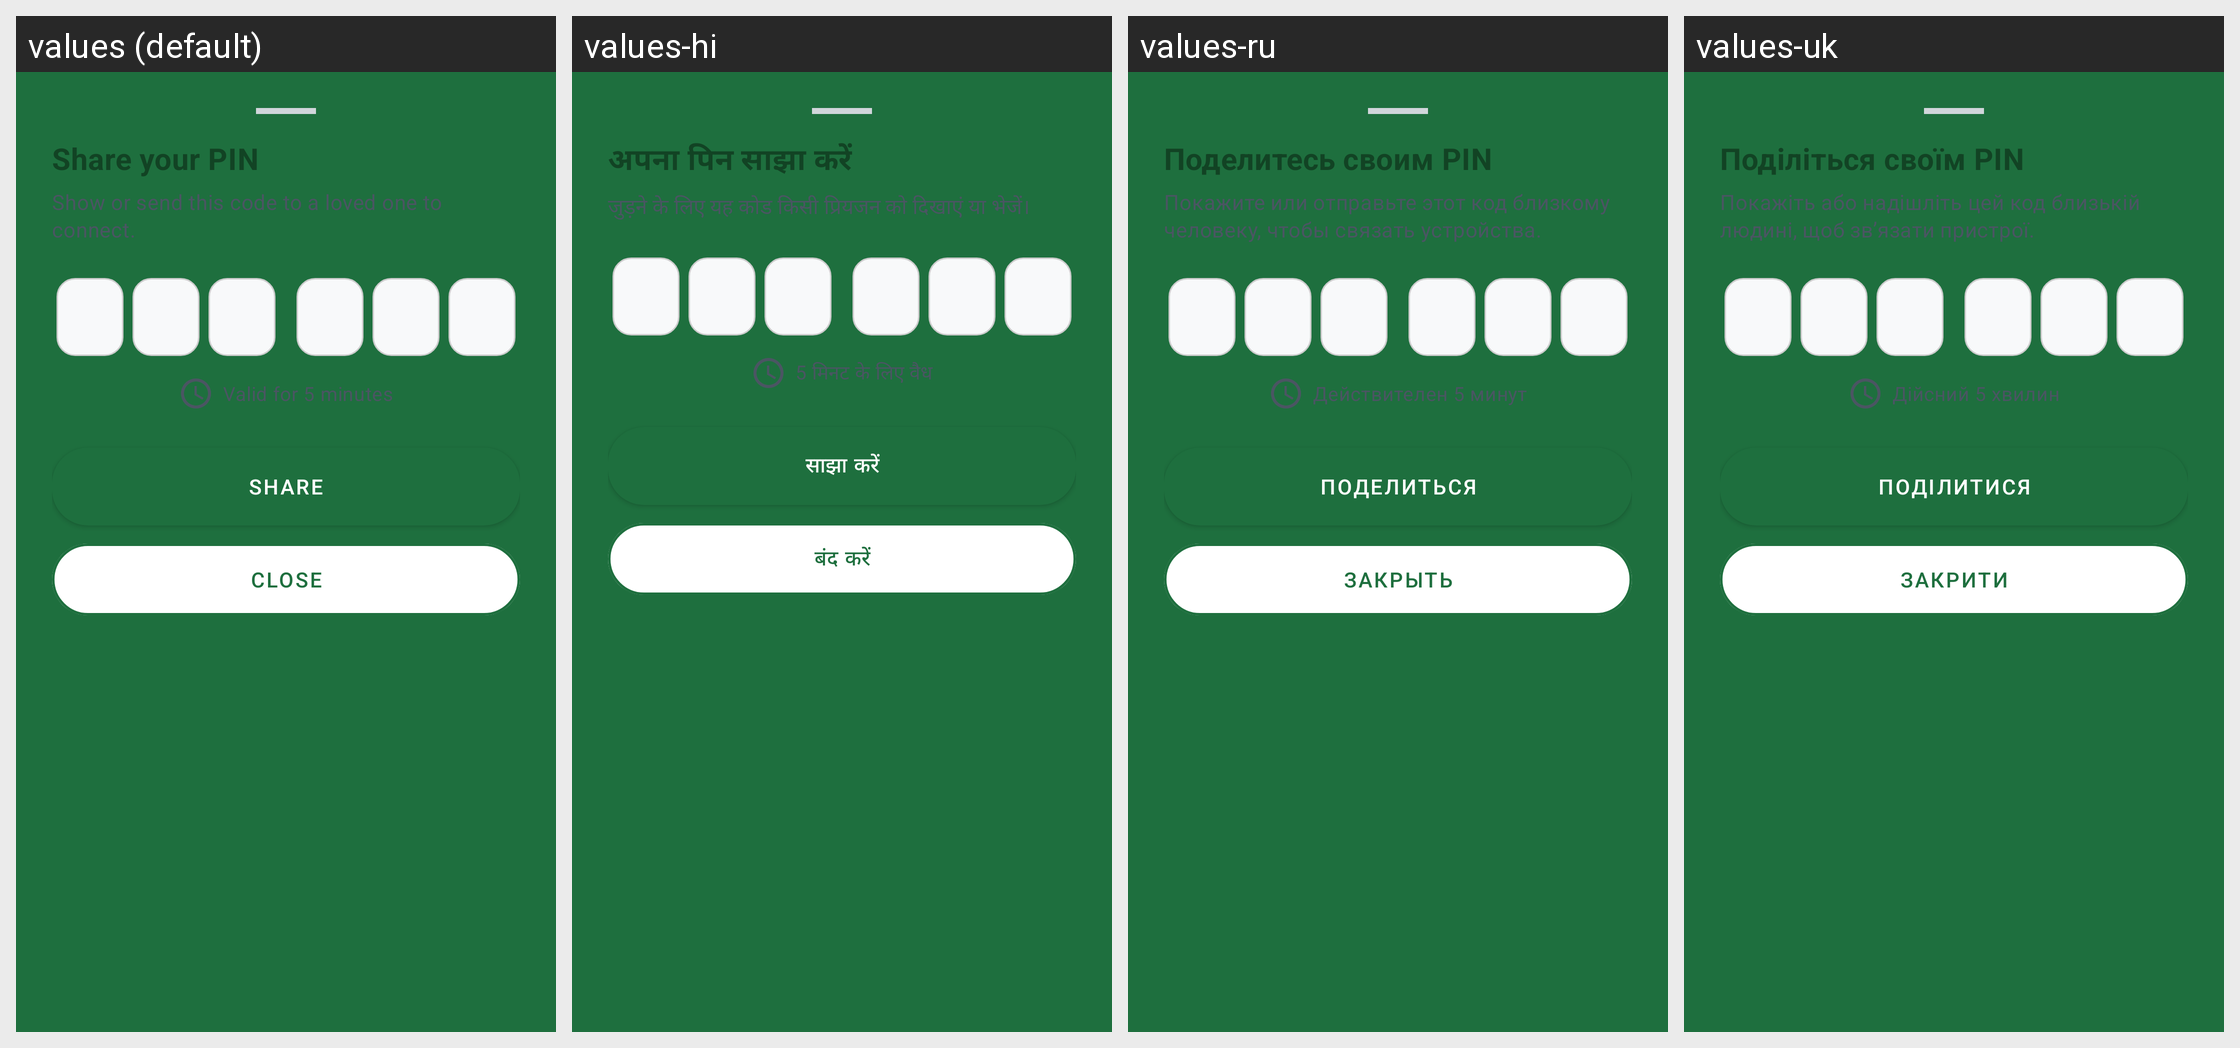

The same Android screen rendered under several of its app's locales, left to right. List the strings drawn on it with the default value and each locale's translation.
Android screen res/layout/dialog_pin_pairing_bottomsheet.xml rendered under 4 locales, left to right: values (default), values-hi, values-ru, values-uk. Device: Nexus 5 (rendered at 1080×1920; each locale shown at half size, 540×960, under a caption strip naming it); theme AppTheme.
Other locales in the repository, not shown: values-ar, values-bn, values-de, values-es, values-fr, values-in, values-it, values-ja, values-ko, values-nap, values-pl, values-pt, values-rom, values-scn, values-tr, values-zh.
Strings drawn on this screen, with the default value and each locale's value (text and hints the layout hard-codes, and strings that could not be matched under every locale, appear in the picture but are not listed):

your_secret_code
  values: Share your PIN
  values-hi: अपना पिन साझा करें
  values-ru: Поделитесь своим PIN
  values-uk: Поділіться своїм PIN

sos_pin_pairing_desc
  values: Show or send this code to a loved one to connect.
  values-hi: जुड़ने के लिए यह कोड किसी प्रियजन को दिखाएं या भेजें।
  values-ru: Покажите или отправьте этот код близкому человеку, чтобы связать устройства.
  values-uk: Покажіть або надішліть цей код близькій людині, щоб звʼязати пристрої.

sos_pin_validity_hint
  values: Valid for 5 minutes
  values-hi: 5 मिनट के लिए वैध
  values-ru: Действителен 5 минут
  values-uk: Дійсний 5 хвилин

share
  values: Share
  values-hi: साझा करें
  values-ru: Поделиться
  values-uk: Поділитися

btn_close
  values: Close
  values-hi: बंद करें
  values-ru: Закрыть
  values-uk: Закрити
